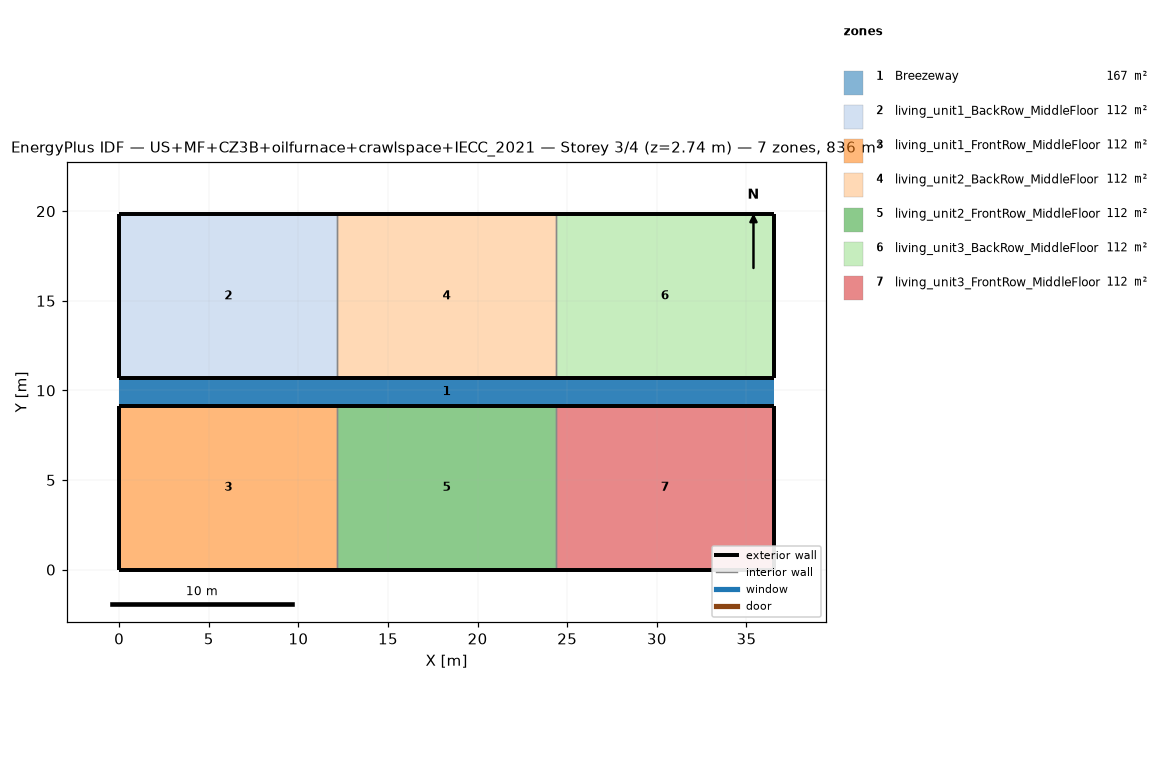
=== STOREY PLAN SPEC (per zone: floor XY polygon, exterior-wall plan segments, windows/doors) ===
zone 1: Breezeway  (167.0 m²)
  floor: (36.54, 9.16) (0.00, 9.16) (0.00, 10.68) (36.54, 10.68)
  floor: (36.54, 9.16) (0.00, 9.16) (0.00, 10.68) (36.54, 10.68)
  floor: (36.54, 9.16) (0.00, 9.16) (0.00, 10.68) (36.54, 10.68)
zone 2: living_unit1_BackRow_MiddleFloor  (111.5 m²)
  floor: (12.18, 10.68) (0.00, 10.68) (0.00, 19.84) (12.18, 19.84)
  exterior wall: (0.00, 10.68) – (12.18, 10.68)  [12.2 m]
  exterior wall: (12.18, 19.84) – (0.00, 19.84)  [12.2 m]
  exterior wall: (0.00, 19.84) – (0.00, 10.68)  [9.2 m]
  interior walls: 1
zone 3: living_unit1_FrontRow_MiddleFloor  (111.5 m²)
  floor: (12.18, 0.00) (0.00, 0.00) (0.00, 9.16) (12.18, 9.16)
  exterior wall: (0.00, 0.00) – (12.18, 0.00)  [12.2 m]
  exterior wall: (12.18, 9.16) – (0.00, 9.16)  [12.2 m]
  exterior wall: (0.00, 9.16) – (0.00, 0.00)  [9.2 m]
  interior walls: 1
zone 4: living_unit2_BackRow_MiddleFloor  (111.5 m²)
  floor: (24.36, 10.68) (12.18, 10.68) (12.18, 19.84) (24.36, 19.84)
  exterior wall: (12.18, 10.68) – (24.36, 10.68)  [12.2 m]
  exterior wall: (24.36, 19.84) – (12.18, 19.84)  [12.2 m]
  interior walls: 2
zone 5: living_unit2_FrontRow_MiddleFloor  (111.5 m²)
  floor: (24.36, 0.00) (12.18, 0.00) (12.18, 9.16) (24.36, 9.16)
  exterior wall: (12.18, 0.00) – (24.36, 0.00)  [12.2 m]
  exterior wall: (24.36, 9.16) – (12.18, 9.16)  [12.2 m]
  interior walls: 2
zone 6: living_unit3_BackRow_MiddleFloor  (111.5 m²)
  floor: (36.54, 10.68) (24.36, 10.68) (24.36, 19.84) (36.54, 19.84)
  exterior wall: (24.36, 10.68) – (36.54, 10.68)  [12.2 m]
  exterior wall: (36.54, 10.68) – (36.54, 19.84)  [9.2 m]
  exterior wall: (36.54, 19.84) – (24.36, 19.84)  [12.2 m]
  interior walls: 1
zone 7: living_unit3_FrontRow_MiddleFloor  (111.5 m²)
  floor: (36.54, 0.00) (24.36, 0.00) (24.36, 9.16) (36.54, 9.16)
  exterior wall: (24.36, 0.00) – (36.54, 0.00)  [12.2 m]
  exterior wall: (36.54, 0.00) – (36.54, 9.16)  [9.2 m]
  exterior wall: (36.54, 9.16) – (24.36, 9.16)  [12.2 m]
  interior walls: 1

=== DERIVED (storey summary) ===
Building: US+MF+CZ3B+oilfurnace+crawlspace+IECC_2021
Storey: 3 of 4  (floor level z = 2.74 m)
Storey gross floor area: 836.2 m²
Zones on this storey: 7
  - Breezeway: floor 167.0 m²
  - living_unit1_BackRow_MiddleFloor: floor 111.5 m²; exterior wall 33.5 m (86.9 m²); WWR 0.0%
  - living_unit1_FrontRow_MiddleFloor: floor 111.5 m²; exterior wall 33.5 m (86.9 m²); WWR 0.0%
  - living_unit2_BackRow_MiddleFloor: floor 111.5 m²; exterior wall 24.4 m (63.1 m²); WWR 0.0%
  - living_unit2_FrontRow_MiddleFloor: floor 111.5 m²; exterior wall 24.4 m (63.1 m²); WWR 0.0%
  - living_unit3_BackRow_MiddleFloor: floor 111.5 m²; exterior wall 33.5 m (86.9 m²); WWR 0.0%
  - living_unit3_FrontRow_MiddleFloor: floor 111.5 m²; exterior wall 33.5 m (86.9 m²); WWR 0.0%
Zone adjacency (shared interzone walls):
  - living_unit1_BackRow_MiddleFloor ↔ living_unit2_BackRow_MiddleFloor
  - living_unit1_FrontRow_MiddleFloor ↔ living_unit2_FrontRow_MiddleFloor
  - living_unit2_BackRow_MiddleFloor ↔ living_unit3_BackRow_MiddleFloor
  - living_unit2_FrontRow_MiddleFloor ↔ living_unit3_FrontRow_MiddleFloor